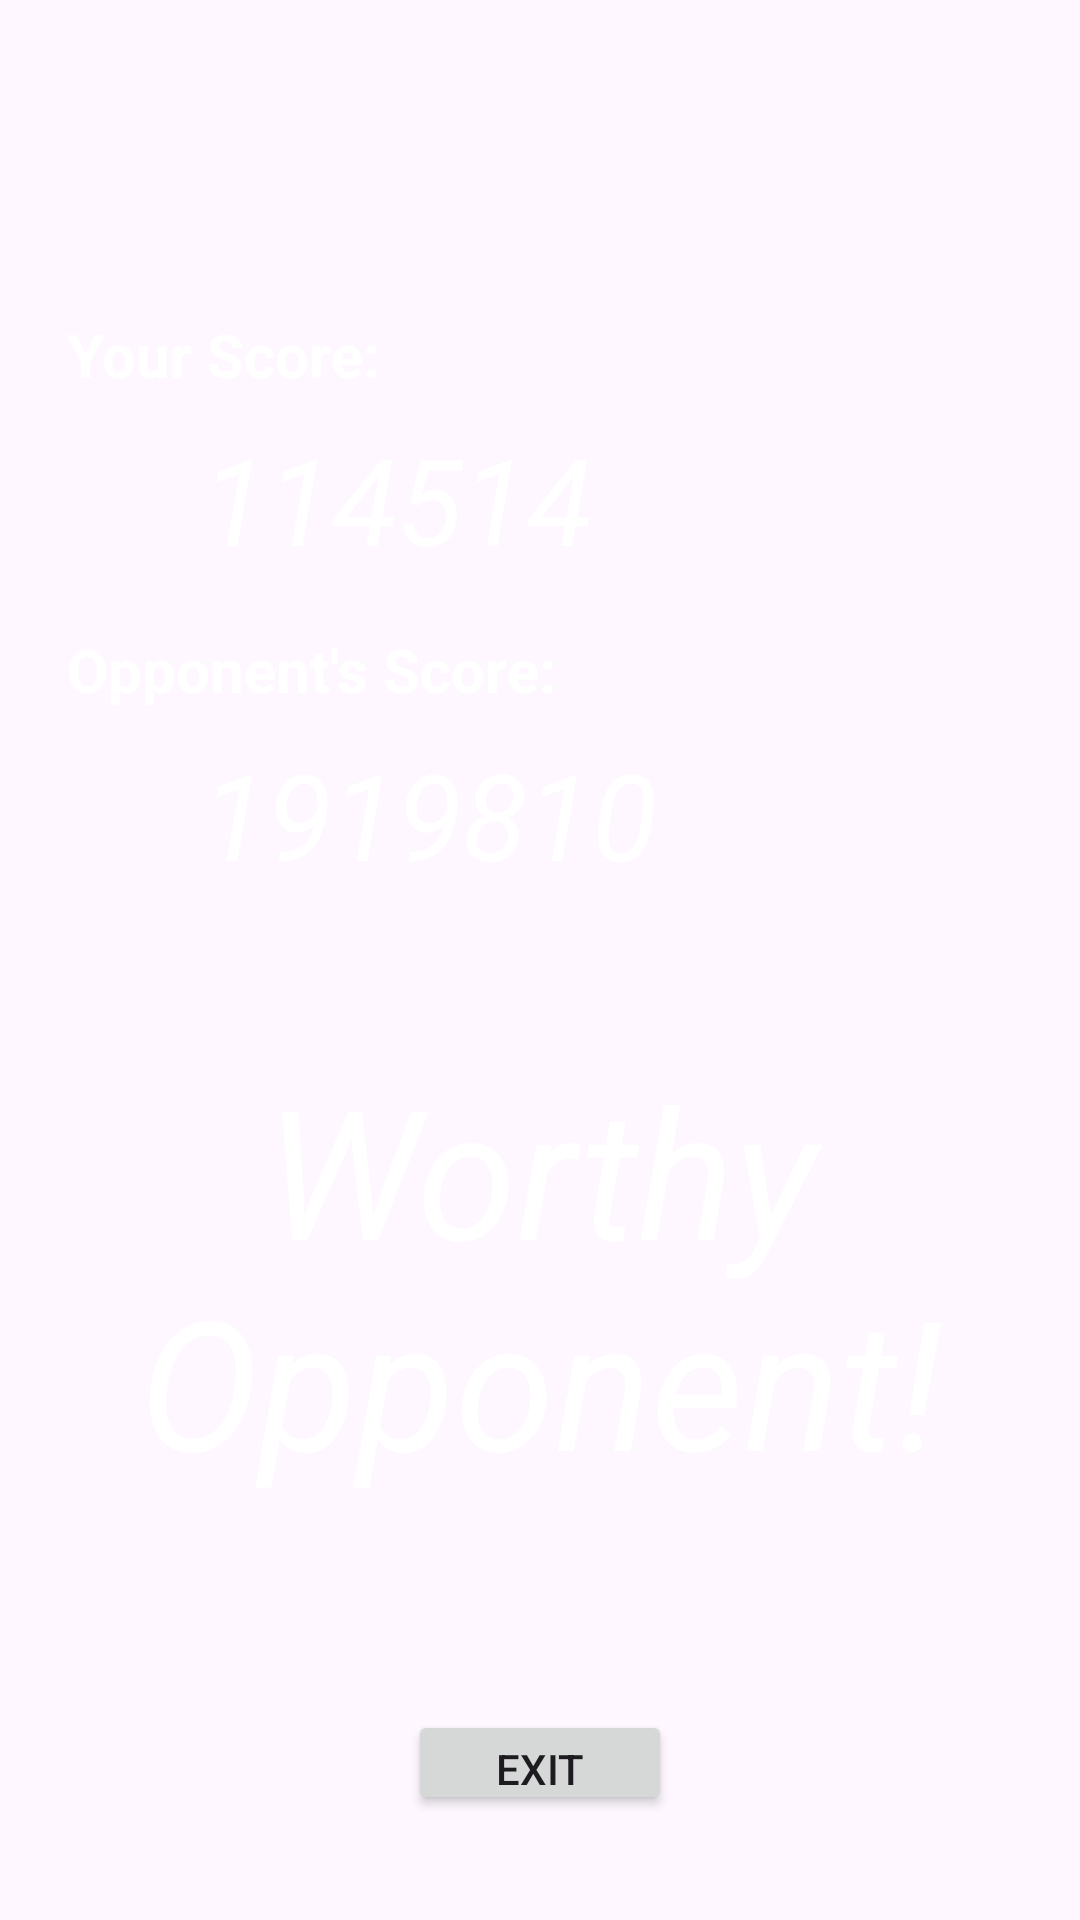

Here is an Android app screen rendered from its layout file. Give the layout XML and the strings, colors and styles it references.
<!-- AndroidManifest.xml: application theme Theme.AircraftWar -->
<!-- res/layout/activity_result.xml -->
<?xml version="1.0" encoding="utf-8"?>
<LinearLayout xmlns:android="http://schemas.android.com/apk/res/android"
    xmlns:app="http://schemas.android.com/apk/res-auto"
    xmlns:tools="http://schemas.android.com/tools"
    android:layout_width="match_parent"
    android:layout_height="match_parent"
    tools:context=".activity.ResultActivity"
    android:orientation="vertical"
    android:gravity="center"
    android:background="@drawable/aircraft_war">
    <LinearLayout
        android:layout_width="match_parent"
        android:layout_height="0dp"
        android:layout_weight="3"/>

    <TextView
        android:id="@+id/tvTitle1"
        android:layout_width="match_parent"
        android:layout_height="0dp"
        android:text="Your Score:"
        android:layout_marginLeft="15dp"
        android:textSize="20sp"
        android:textColor="@color/white"
        android:textStyle="bold"
        android:layout_weight="1"/>
    <TextView
        android:id="@+id/tvScore1"
        android:layout_width="match_parent"
        android:layout_height="0dp"
        android:layout_marginLeft="45dp"
        android:text="114514"
        android:textColor="@color/white"
        android:textStyle="italic"
        android:textSize="40sp"
        android:layout_weight="2"/>
    <TextView
        android:id="@+id/tvTitle2"
        android:layout_width="match_parent"
        android:layout_height="0dp"
        android:text="Opponent's Score:"
        android:textStyle="bold"
        android:textColor="@color/white"
        android:layout_marginLeft="15dp"
        android:textSize="20sp"
        android:layout_weight="1"/>
    <TextView
        android:id="@+id/tvScore2"
        android:layout_width="match_parent"
        android:layout_height="0dp"
        android:layout_marginLeft="45dp"
        android:textColor="@color/white"
        android:text="1919810"
        android:textStyle="italic"
        android:textSize="40sp"
        android:layout_weight="2"/>
    <TextView
        android:id="@+id/tvResult"
        android:layout_width="match_parent"
        android:layout_height="wrap_content"
        android:text="Worthy Opponent!"
        android:textColor="@color/white"
        android:gravity="center"
        android:layout_weight="2"
        android:textStyle="italic"
        android:textSize="60sp"/>
    <LinearLayout
        android:layout_width="match_parent"
        android:layout_height="0dp"
        android:layout_weight="1"/>
    <Button
        android:id="@+id/btnExit"
        android:layout_width="wrap_content"
        android:layout_height="0dp"
        android:layout_weight="1"
        android:text="Exit"
        android:gravity="center"/>
    <LinearLayout
        android:layout_width="match_parent"
        android:layout_height="0dp"
        android:layout_weight="1"/>





</LinearLayout>
<!-- resources referenced by this layout -->
<resources>
  <style name="Theme.AircraftWar" parent="Base.Theme.AircraftWar" />
  <style name="Base.Theme.AircraftWar" parent="Theme.Material3.DayNight.NoActionBar">
          
          
      </style>
  <!-- not gathered from this repository: default colours our renderer supplied (Android Studio template values) -->
  <color name="white">#FFFFFFFF</color>
</resources>
